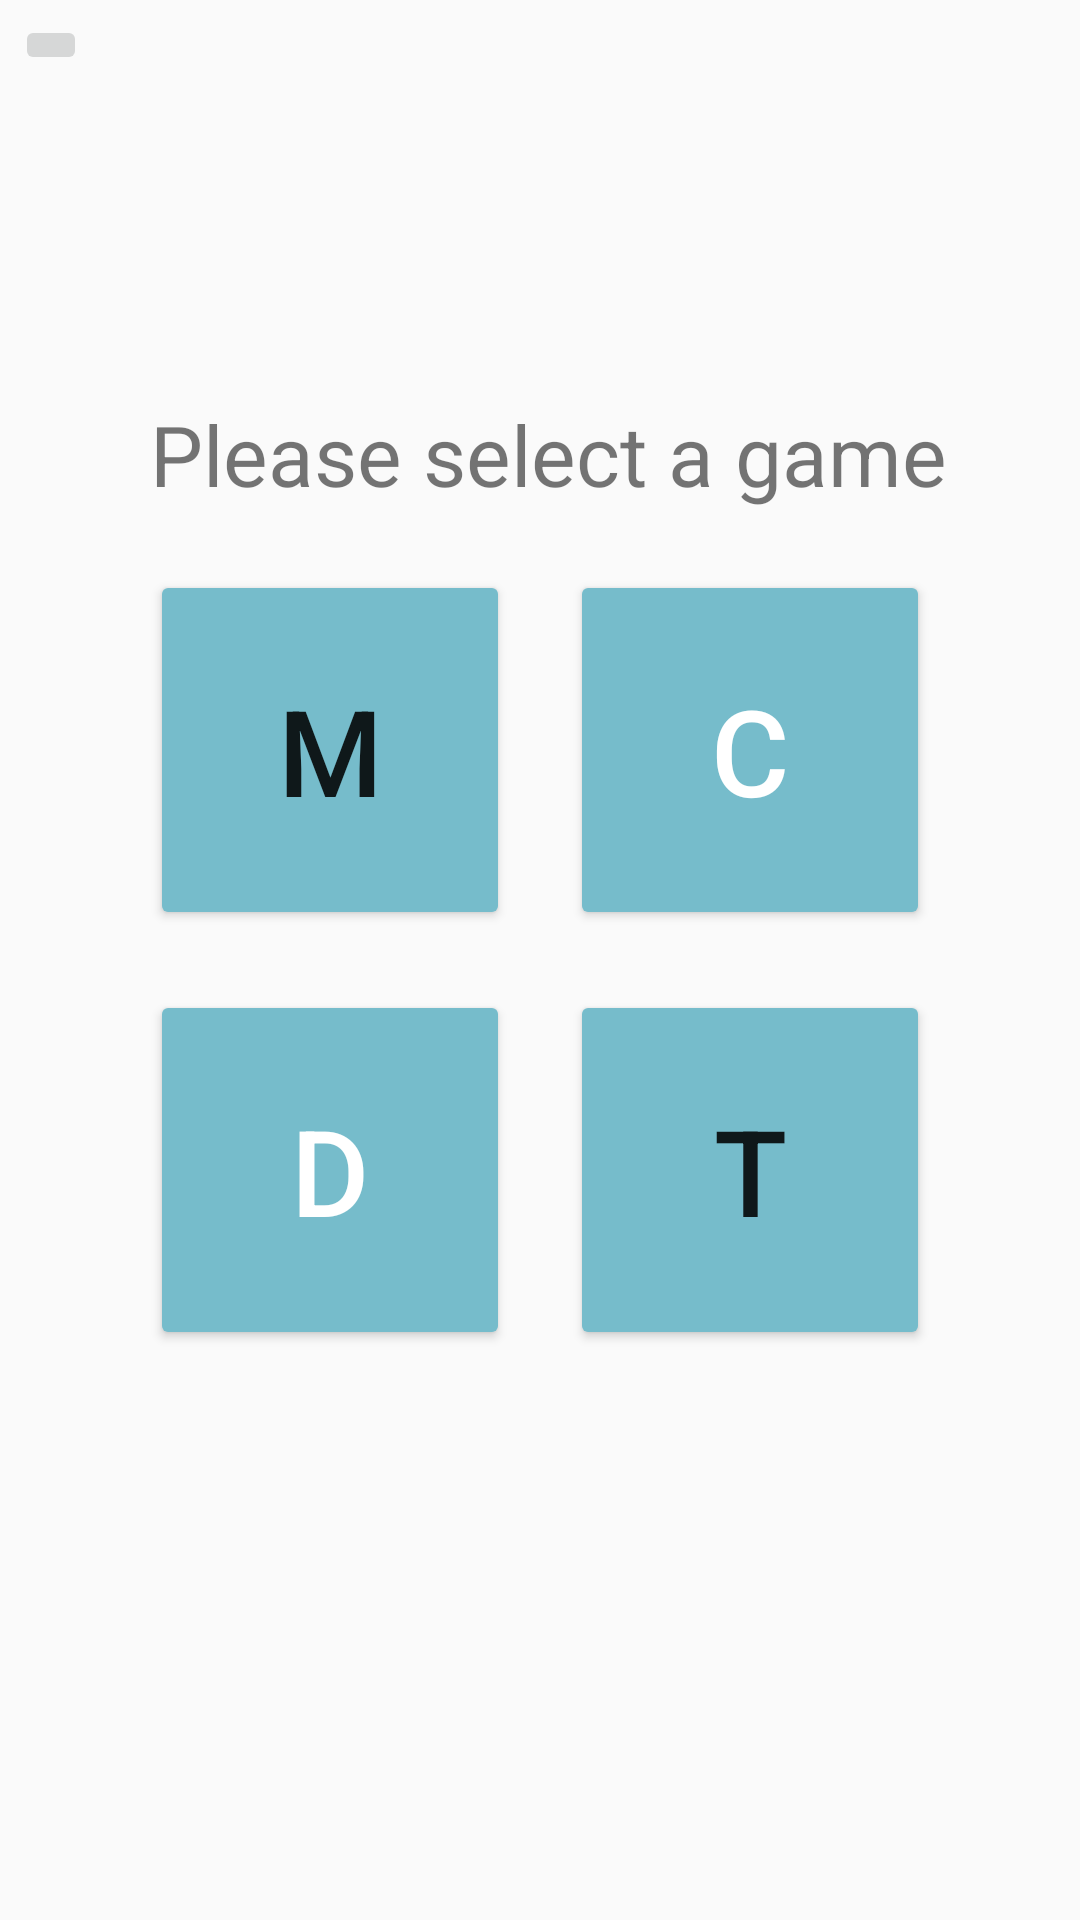

The Android layout XML behind this screen, and the referenced resources:
<!-- AndroidManifest.xml: application theme AppTheme -->
<!-- res/layout/fragment_game_dash_board.xml -->
<?xml version="1.0" encoding="utf-8"?>
<RelativeLayout xmlns:android="http://schemas.android.com/apk/res/android"
    android:layout_width="match_parent"
    android:layout_height="match_parent"
    xmlns:tools="http://schemas.android.com/tools"
    tools:context=".GameDashBoardFragment">
    <ImageButton
        android:layout_width="wrap_content"
        android:layout_height="wrap_content"
        android:id="@+id/game_dashboard_back_button"
        android:src="@drawable/ic_arrow_back_black_24dp"
        android:layout_margin="5dp"/>
    <TextView
        android:layout_width="wrap_content"
        android:layout_height="wrap_content"
        android:text="Please select a game"
        android:id="@+id/game_dashboard_text"
        android:layout_alignLeft="@+id/game_dashboard_buttons"
        android:textSize="28dp"
        android:layout_margin="10dp"
        android:layout_above="@id/game_dashboard_buttons"/>
    <RelativeLayout
        android:layout_width="wrap_content"
        android:layout_height="wrap_content"
        android:id="@+id/game_dashboard_buttons"
        android:layout_centerInParent="true">
        <Button
            style="@style/game_dashboard_button_style"
            android:id="@+id/game_dashboard_math"

            android:text="M"
            />
        <Button
            style="@style/game_dashboard_button_style"
            android:layout_toRightOf="@id/game_dashboard_math"
            android:id="@+id/game_dashboard_computer"
            android:textColor="@color/colorWhite"
            android:text="C"
            />
        <Button
            style="@style/game_dashboard_button_style"
            android:id="@+id/game_dashboard_dice"
            android:layout_below="@id/game_dashboard_math"
            android:textColor="@color/colorWhite"
            android:text="D"
            />
        <Button
            style="@style/game_dashboard_button_style"
            android:id="@+id/game_dashboard_typing"
            android:layout_toRightOf="@id/game_dashboard_dice"
            android:layout_below="@id/game_dashboard_computer"
            android:text="T"
            />
    </RelativeLayout>


</RelativeLayout>
<!-- resources referenced by this layout -->
<resources>
  <color name="colorWhite">#FFFFFF</color>
  <style name="game_dashboard_button_style">
          
          <item name="android:layout_width">120dp</item>
          <item name="android:layout_height">120dp</item>
          <item name="android:layout_margin">10dp</item>
          <item name="android:backgroundTint">@color/colorLightBlue</item>
          <item name="android:textFontWeight">50</item>
          <item name="android:textSize">40dp</item>
      </style>
  <style name="AppTheme" parent="Theme.AppCompat.Light.NoActionBar">
          
          <item name="colorPrimary">@color/colorPrimary</item>
          <item name="colorPrimaryDark">@color/colorPrimaryDark</item>
          <item name="colorAccent">@color/colorAccent</item>
      </style>
  <color name="colorLightBlue">#76BCCB</color>
  <color name="colorPrimary">#008577</color>
  <color name="colorPrimaryDark">#00574B</color>
  <color name="colorAccent">#D81B60</color>
</resources>
